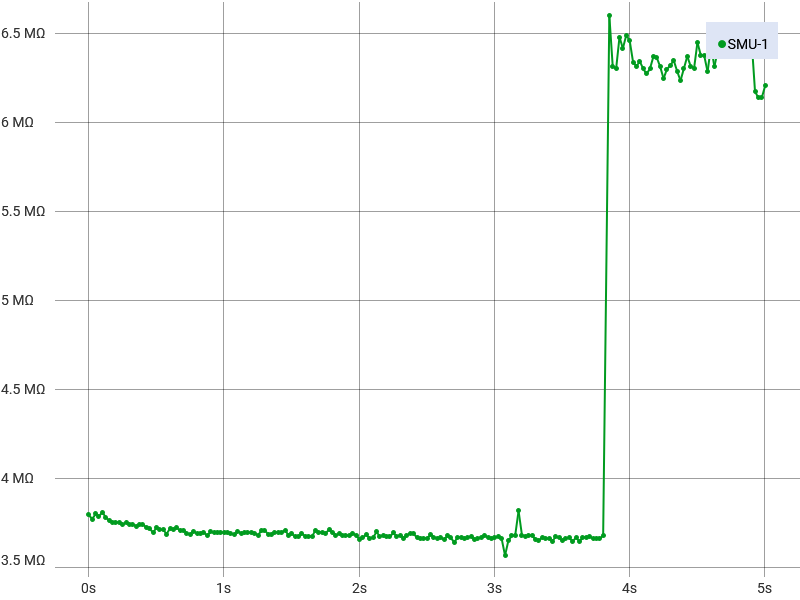

The data file committed next to this chart (first rows):
Run History Comment: 32 degreee
Index, SMU-1 Time (s), SMU-1 Voltage (V), SMU-1 Current (A), SMU-1 Resistance (Ω)
1, 0, 5.002, 1.31721139950969E-06, 3797328
2, 0.02504, 5.002, 1.32524849050242E-06, 3774252
3, 0.05008, 5.002, 1.3151418443158E-06, 3803224
4, 0.07512, 5.002, 1.31981369122514E-06, 3789647
5, 0.1002, 5.002, 1.31153933580208E-06, 3813496
6, 0.1252, 5.001, 1.32195350488473E-06, 3783369
7, 0.1502, 5.001, 1.32839682009944E-06, 3764994
8, 0.1753, 5.001, 1.33105993427307E-06, 3757440
9, 0.2003, 5.001, 1.33205412566895E-06, 3754630
10, 0.2254, 5.001, 1.33127809931466E-06, 3756819
11, 0.2504, 5.001, 1.33674734570377E-06, 3741427
12, 0.2754, 5.001, 1.33132334667607E-06, 3756668
13, 0.3005, 5.001, 1.33584262584918E-06, 3743984
14, 0.3255, 5.001, 1.33549451675208E-06, 3744958
15, 0.3505, 5.001, 1.33922333134251E-06, 3734517
16, 0.3756, 5.001, 1.33606192775915E-06, 3743357
17, 0.4006, 5.001, 1.33517380618287E-06, 3745838
18, 0.4257, 5.001, 1.34236336180038E-06, 3725745
19, 0.4507, 5.001, 1.34417177832802E-06, 3720758
20, 0.4757, 5.001, 1.35227912778646E-06, 3698454
21, 0.5008, 5.001, 1.34228707793227E-06, 3726009
22, 0.5258, 5.001, 1.34679078200861E-06, 3713515
23, 0.5509, 5.001, 1.34677645746706E-06, 3713578
24, 0.5759, 5.001, 1.3551842812376E-06, 3690504
25, 0.6009, 5.001, 1.3434492984743E-06, 3722757
26, 0.626, 5.001, 1.34554261421727E-06, 3716971
27, 0.651, 5.001, 1.34280196562031E-06, 3724575
28, 0.6761, 5.001, 1.34857532430033E-06, 3708606
29, 0.7011, 5.001, 1.34733079448779E-06, 3712048
30, 0.7261, 5.001, 1.35403388412669E-06, 3693668
31, 0.7512, 5.001, 1.35519019295316E-06, 3690520
32, 0.7762, 5.001, 1.34905099002935E-06, 3707311
33, 0.8012, 5.001, 1.35506263632124E-06, 3690852
34, 0.8263, 5.001, 1.3531255262933E-06, 3696134
35, 0.8513, 5.001, 1.3520538004741E-06, 3699076
36, 0.8764, 5.001, 1.35884522478591E-06, 3680558
37, 0.9014, 5.001, 1.35051607230707E-06, 3703261
38, 0.9264, 5.001, 1.35282277824444E-06, 3696961
39, 0.9515, 5.001, 1.35259142552968E-06, 3697598
40, 0.9765, 5.001, 1.35282039082085E-06, 3696978
41, 1.002, 5.001, 1.35208836127276E-06, 3698971
42, 1.027, 5.001, 1.35206698814727E-06, 3699050
43, 1.052, 5.001, 1.35473965201527E-06, 3691744
44, 1.077, 5.001, 1.35613197471685E-06, 3687954
45, 1.102, 5.001, 1.3493621509042E-06, 3706430
46, 1.127, 5.001, 1.35400773615402E-06, 3693720
47, 1.152, 5.001, 1.35255925215461E-06, 3697681
48, 1.177, 5.001, 1.35287041302945E-06, 3696846
49, 1.202, 5.001, 1.35179868721025E-06, 3699753
50, 1.227, 5.001, 1.35317793592549E-06, 3696006
51, 1.252, 5.001, 1.35796540234878E-06, 3682955
52, 1.277, 5.001, 1.34817241814744E-06, 3709709
53, 1.302, 5.001, 1.34792082917556E-06, 3710398
54, 1.327, 5.001, 1.35567188408459E-06, 3689177
55, 1.352, 5.001, 1.35558718739048E-06, 3689423
56, 1.377, 5.001, 1.35152095026569E-06, 3700518
57, 1.402, 5.001, 1.35179755034187E-06, 3699772
58, 1.427, 5.001, 1.35143511670321E-06, 3700718
59, 1.452, 5.001, 1.34759898173797E-06, 3711306
... 141 more rows
